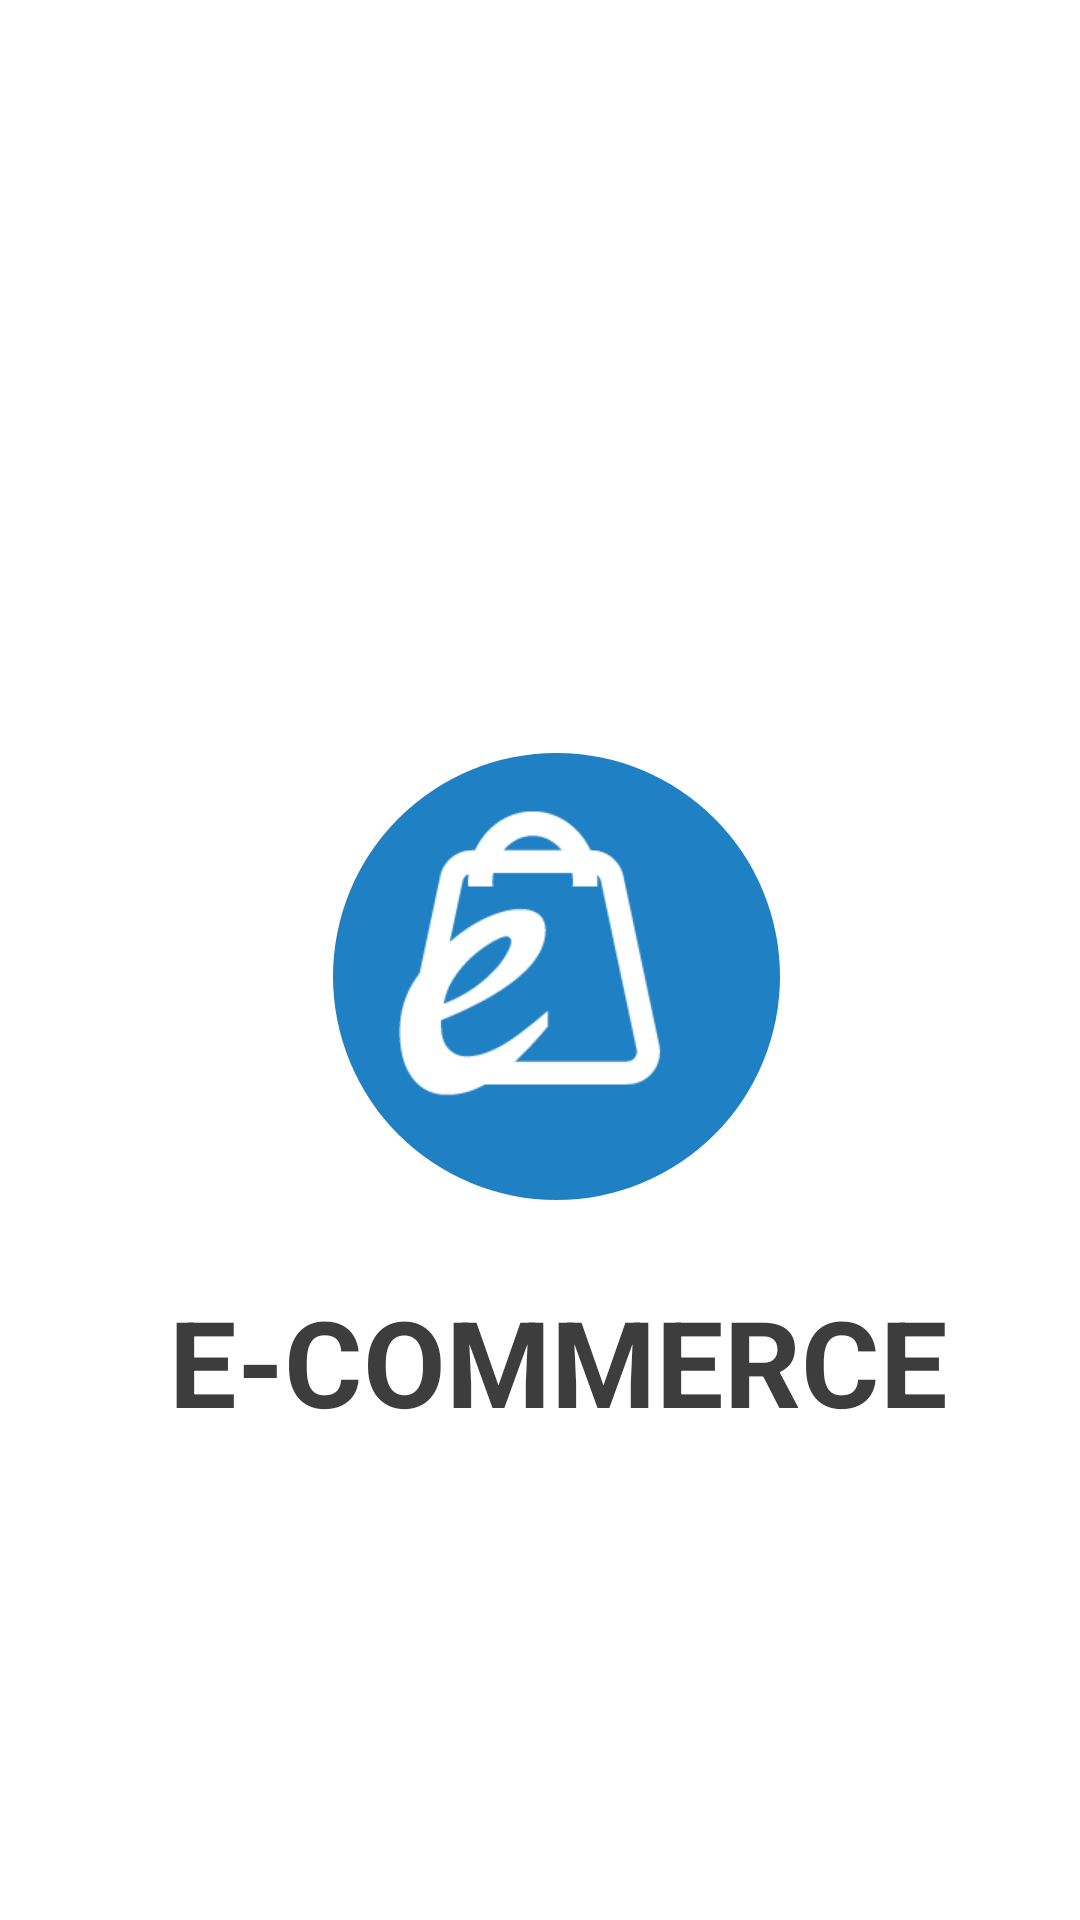

Android layout source for this screen:
<!-- AndroidManifest.xml: application theme Theme.EcommerceProject -->
<!-- res/layout/activity_splash.xml -->
<?xml version="1.0" encoding="utf-8"?>
<RelativeLayout xmlns:android="http://schemas.android.com/apk/res/android"
    xmlns:app="http://schemas.android.com/apk/res-auto"
    xmlns:tools="http://schemas.android.com/tools"
    android:layout_width="match_parent"
    android:layout_height="match_parent"
    android:id="@+id/splash_layout"
    tools:context=".SplashActivity">

    <androidx.constraintlayout.widget.ConstraintLayout
        android:id="@+id/constraintLayoutSplash"
        android:layout_width="150dp"
        android:layout_height="150dp"
        android:layout_alignStart="@+id/imageViewSplash"
        android:layout_alignTop="@+id/imageViewSplash"
        android:layout_alignEnd="@+id/imageViewSplash"
        android:layout_alignBottom="@+id/imageViewSplash"
        android:layout_marginStart="31dp"
        android:layout_marginTop="31dp"
        android:layout_marginEnd="20dp"
        android:layout_marginBottom="20dp"
        android:background="@drawable/background"
        app:layout_constraintBottom_toBottomOf="parent"
        app:layout_constraintEnd_toEndOf="parent"
        app:layout_constraintStart_toStartOf="parent"
        app:layout_constraintTop_toTopOf="parent" />

    <ImageView
        android:id="@+id/imageViewSplash"
        android:layout_width="200dp"
        android:layout_height="200dp"
        app:srcCompat="@drawable/logo"
        app:tint="@color/white"
        android:layout_centerInParent="true"
        />

    <TextView
        android:id="@+id/textNameApp"
        android:layout_width="282dp"
        android:layout_height="107dp"
        android:layout_below="@+id/imageViewSplash"
        android:layout_alignStart="@+id/imageViewSplash"
        android:layout_alignEnd="@+id/imageViewSplash"
        android:layout_marginStart="-24dp"
        android:layout_marginTop="7dp"
        android:layout_marginEnd="-58dp"
        android:text="E-COMMERCE"
        android:textColor="#3d3d3d"
        android:textSize="40dp"
        android:textStyle="bold" />

</RelativeLayout>
<!-- resources referenced by this layout -->
<resources>
  <color name="white">#FFFFFFFF</color>
  <!-- drawable background (drawable) -->
  <?xml version="1.0" encoding="utf-8"?>
  <shape xmlns:android="http://schemas.android.com/apk/res/android">
      <solid android:color="#1F80C3"/>
      <corners android:radius="500dp"/>
  </shape>
  <!-- drawable logo: png bitmap (drawable-v24, 5870 bytes) -->
  <style name="Theme.EcommerceProject" parent="Theme.MaterialComponents.DayNight.NoActionBar">
          
          <item name="colorPrimary">@color/my_primary</item>
          <item name="colorPrimaryVariant">@color/my_primary</item>
          <item name="colorOnPrimary">@color/white</item>
          
          <item name="colorSecondary">@color/my_secondary</item>
          <item name="colorSecondaryVariant">@color/my_secondary</item>
          <item name="colorOnSecondary">@color/black</item>
          
          <item name="android:statusBarColor" tools:targetApi="l">?attr/colorPrimaryVariant</item>
          <item name="android:windowLightStatusBar">true</item>
          
      </style>
  <color name="my_primary">#253DA1</color>
  <color name="my_secondary">#B0DBF1</color>
  <color name="black">#FF000000</color>
</resources>
